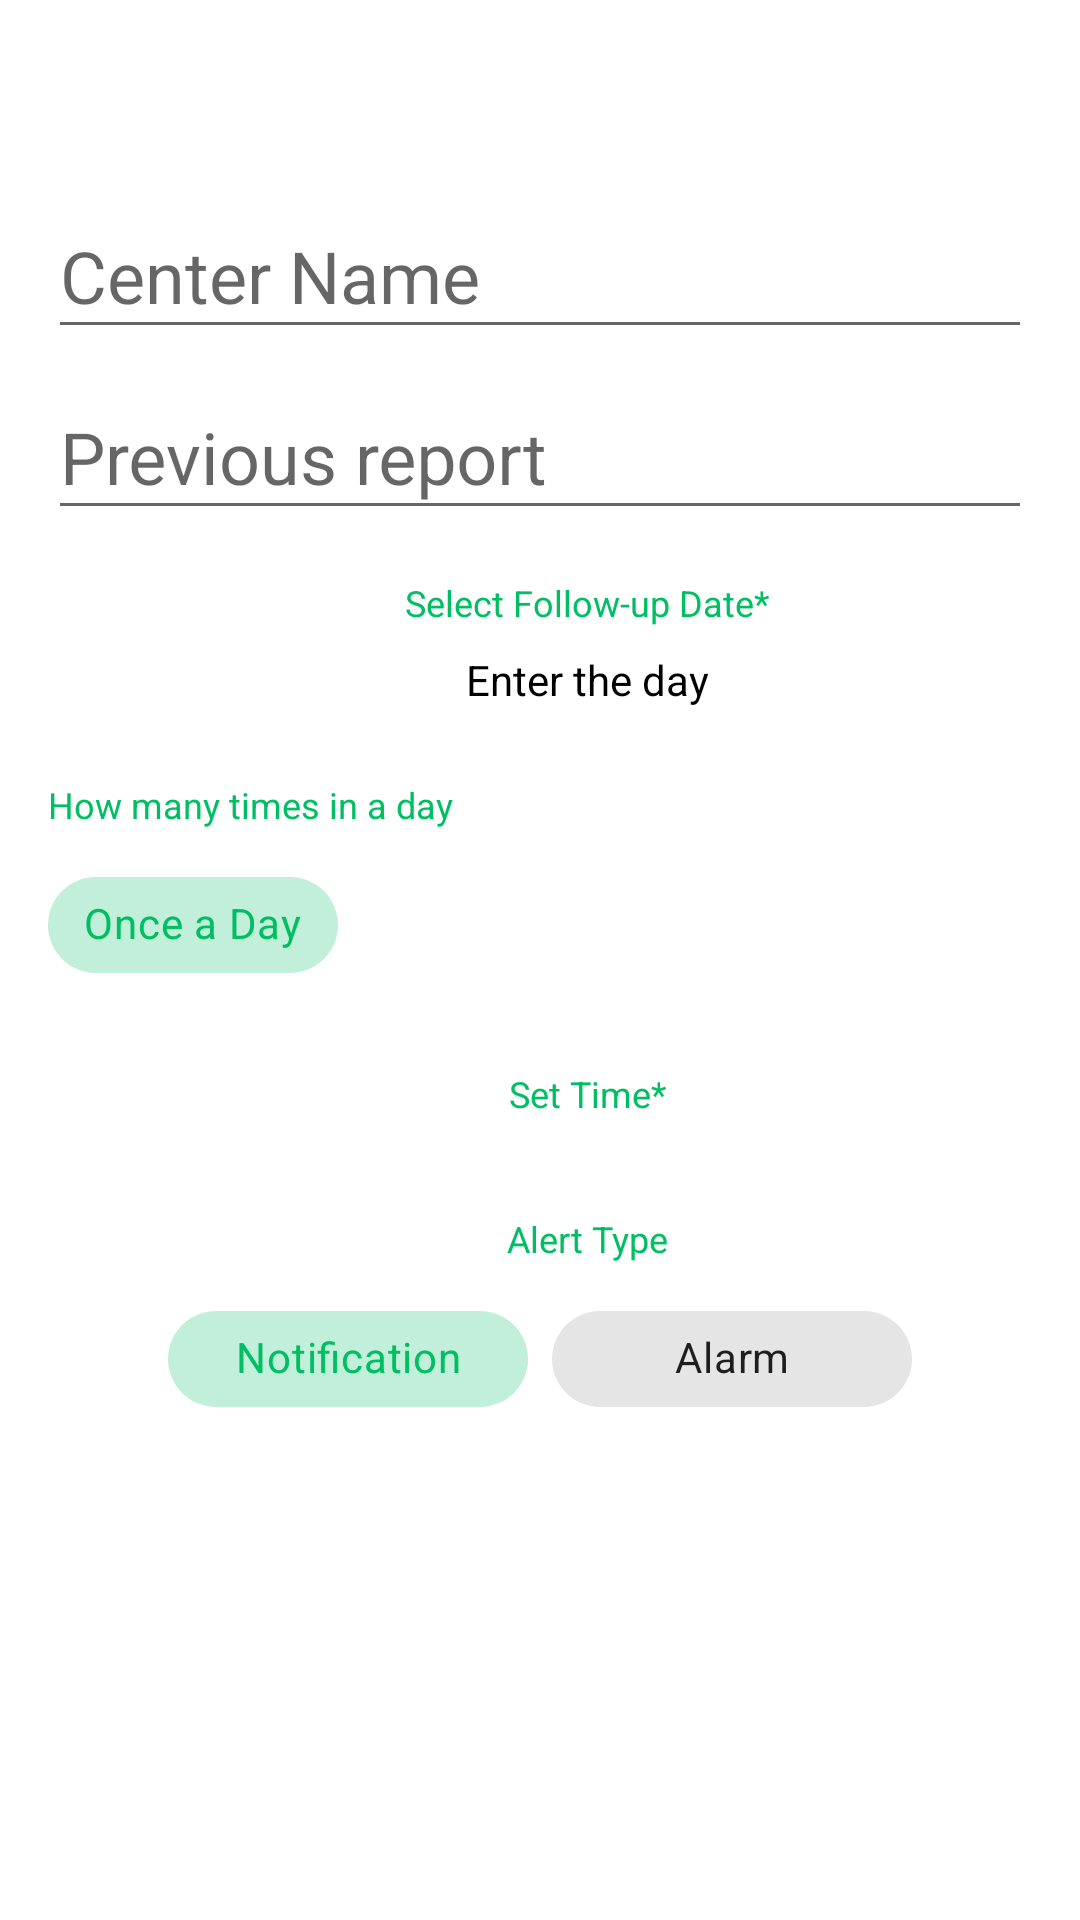

Android layout source for this screen:
<!-- AndroidManifest.xml: application theme Theme.DiabetesSelfCare -->
<!-- res/layout/add_blood_dialog.xml -->
<?xml version="1.0" encoding="utf-8"?>
<androidx.coordinatorlayout.widget.CoordinatorLayout xmlns:android="http://schemas.android.com/apk/res/android"
    xmlns:app="http://schemas.android.com/apk/res-auto"
    android:layout_width="match_parent"
    android:layout_height="match_parent">

    <com.google.android.material.appbar.MaterialToolbar
        android:id="@+id/toolbar_blood"
        android:layout_width="match_parent"
        android:layout_height="?attr/actionBarSize"
        android:paddingEnd="16dp"
        android:paddingStart="6dp"
        app:contentInsetStartWithNavigation="0dp"
        app:navigationIcon="@drawable/ic_close_black_24dp"
        android:theme="@style/ThemeOverlay.AppCompat.ActionBar"
        app:popupTheme="@style/ThemeOverlay.AppCompat.Light" />


    <FrameLayout
        android:layout_marginTop="?attr/actionBarSize"
        android:layout_width="match_parent"
        android:layout_height="match_parent"
        app:layout_behavior="@string/appbar_scrolling_view_behavior">



        <androidx.core.widget.NestedScrollView
            android:layout_width="match_parent"
            android:layout_height="match_parent"
            android:fillViewport="true">


            <LinearLayout
                android:layout_width="match_parent"
                android:layout_height="match_parent"
                android:orientation="vertical">


                <com.google.android.material.textfield.TextInputLayout
                    android:layout_width="match_parent"
                    android:layout_height="wrap_content"
                    style="@style/Widget.Design.TextInputLayout">

                    <com.google.android.material.textfield.TextInputEditText
                        android:id="@+id/editText_name_blood"
                        android:layout_width="match_parent"
                        android:layout_height="wrap_content"
                        android:layout_marginStart="16dp"
                        android:layout_marginTop="24dp"
                        android:layout_marginEnd="16dp"
                        android:hint="Center Name"
                        android:textSize="24sp" />

                </com.google.android.material.textfield.TextInputLayout>
                <com.google.android.material.textfield.TextInputLayout
                    android:layout_width="match_parent"
                    android:layout_height="wrap_content"
                    style="@style/Widget.Design.TextInputLayout">

                    <com.google.android.material.textfield.TextInputEditText
                        android:id="@+id/editText_report_blood"
                        android:layout_width="match_parent"
                        android:layout_height="wrap_content"
                        android:layout_marginStart="16dp"
                        android:layout_marginTop="24dp"
                        android:layout_marginEnd="16dp"
                        android:maxLength="20"
                        android:hint="Previous report"
                        android:textSize="24sp" />

                </com.google.android.material.textfield.TextInputLayout>

                <com.google.android.material.textview.MaterialTextView
                    android:layout_width="wrap_content"
                    android:layout_height="wrap_content"
                    android:layout_marginStart="16dp"
                    android:layout_marginTop="16dp"
                    android:layout_gravity="center"
                    android:text="Select Follow-up Date*"
                    android:textColor="@color/purple_700"
                    android:textSize="12sp" />


                <com.google.android.material.textview.MaterialTextView
                    android:id="@+id/text_view_select_date_blood"
                    android:layout_width="wrap_content"
                    android:layout_height="wrap_content"
                    android:layout_marginStart="16dp"
                    android:paddingTop="8dp"
                    android:paddingBottom="8dp"
                    android:layout_gravity="center"
                    android:text="@string/sample_date"
                    android:textColor="@android:color/black"
                    android:textSize="14sp" />


                <com.google.android.material.textview.MaterialTextView
                    android:layout_width="wrap_content"
                    android:layout_height="wrap_content"
                    android:layout_marginStart="16dp"
                    android:layout_marginTop="16dp"
                    android:text="@string/string_schedule"
                    android:textColor="@color/purple_700"
                    android:textSize="12sp" />


                <HorizontalScrollView
                    android:layout_width="match_parent"
                    android:layout_height="wrap_content"
                    android:layout_marginStart="16dp"
                    android:layout_marginEnd="16dp"
                    android:paddingTop="8dp"
                    android:paddingBottom="8dp">

                    <com.google.android.material.chip.ChipGroup
                        android:id="@+id/chip_group_times_blood"
                        android:layout_width="wrap_content"
                        android:layout_height="wrap_content"
                        android:checked="true"
                        app:singleSelection="true"
                        app:selectionRequired="true"
                        app:checkedChip="@+id/chip1_blood"
                        app:singleLine="true"
                        style="@style/Widget.MaterialComponents.Chip.Choice"
                        android:ellipsize="end" >


                        <com.google.android.material.chip.Chip
                            android:id="@+id/chip1_blood"
                            android:text="@string/once_a_day"
                            style="@style/Widget.MaterialComponents.Chip.Choice"
                            android:layout_width="wrap_content"
                            android:layout_height="wrap_content"/>



                    </com.google.android.material.chip.ChipGroup>

                </HorizontalScrollView>

                <com.google.android.material.textview.MaterialTextView
                    android:layout_width="wrap_content"
                    android:layout_height="wrap_content"
                    android:layout_marginStart="16dp"
                    android:layout_marginTop="16dp"
                    android:layout_gravity="center"
                    android:text="@string/string_time"
                    android:textColor="@color/purple_700"
                    android:textSize="12sp" />

                <androidx.recyclerview.widget.RecyclerView
                    android:id="@+id/recycler_view_time_blood"
                    android:layout_width="wrap_content"
                    android:layout_height="wrap_content"
                    android:layout_marginStart="16dp"
                    android:paddingTop="8dp"
                    android:layout_gravity="center"
                    android:paddingBottom="8dp" />



                <com.google.android.material.textview.MaterialTextView
                    android:layout_width="wrap_content"
                    android:layout_height="wrap_content"
                    android:layout_marginStart="16dp"
                    android:layout_marginTop="16dp"
                    android:text="@string/alert_type"
                    android:layout_gravity="center"
                    android:textColor="@color/purple_700"
                    android:textSize="12sp" />

                <HorizontalScrollView
                    android:layout_width="match_parent"
                    android:layout_height="wrap_content"
                    android:layout_marginStart="16dp"
                    android:layout_marginEnd="16dp"
                    android:paddingTop="8dp"

                    android:paddingBottom="8dp">

                    <com.google.android.material.chip.ChipGroup
                        android:id="@+id/chip_group_alert_type_blood"
                        android:layout_width="wrap_content"
                        android:layout_height="wrap_content"
                        android:checked="true"
                        app:singleSelection="true"
                        app:selectionRequired="true"
                        app:checkedChip="@+id/chip_notification_blood"
                        app:singleLine="true"
                        android:layout_gravity="center"
                        style="@style/Widget.MaterialComponents.Chip.Choice"
                        android:ellipsize="end" >


                        <com.google.android.material.chip.Chip
                            android:id="@+id/chip_notification_blood"
                            android:text="@string/notification"
                            style="@style/Widget.MaterialComponents.Chip.Choice"
                            android:layout_width="120dp"
                            android:textAlignment="center"
                            android:layout_height="wrap_content"/>

                        <com.google.android.material.chip.Chip
                            android:id="@+id/chip_alarm_blood"
                            android:text="@string/alarm"
                            android:textAlignment="center"
                            style="@style/Widget.MaterialComponents.Chip.Choice"
                            android:layout_width="120dp"
                            android:layout_height="wrap_content"/>



                    </com.google.android.material.chip.ChipGroup>

                </HorizontalScrollView>

            </LinearLayout>

        </androidx.core.widget.NestedScrollView>
    </FrameLayout>

</androidx.coordinatorlayout.widget.CoordinatorLayout>
<!-- resources referenced by this layout -->
<resources>
  <color name="purple_700">#00BF63</color>
  <string name="alarm">Alarm</string>
  <string name="alert_type">Alert Type</string>
  <string name="notification">Notification</string>
  <string name="once_a_day">Once a Day</string>
  <string name="sample_date">Enter the day</string>
  <string name="string_schedule">How many times in a day</string>
  <string name="string_time">Set Time*</string>
  <style name="Theme.DiabetesSelfCare" parent="Theme.MaterialComponents.Light.DarkActionBar">
          
          <item name="colorPrimary">@color/purple_500</item>
          <item name="colorPrimaryVariant">@color/purple_700</item>
          <item name="colorOnPrimary">@color/white</item>
          
          <item name="colorSecondary">@color/teal_200</item>
          <item name="colorSecondaryVariant">@color/teal_700</item>
          <item name="colorOnSecondary">@color/black</item>
          
          <item name="android:statusBarColor">?attr/colorPrimaryVariant</item>
          
      </style>
  <color name="purple_500">#00BF63</color>
  <color name="white">#FFFFFFFF</color>
  <color name="teal_200">#00BF63</color>
  <color name="teal_700">#00BF63</color>
  <color name="black">#FF000000</color>
</resources>
